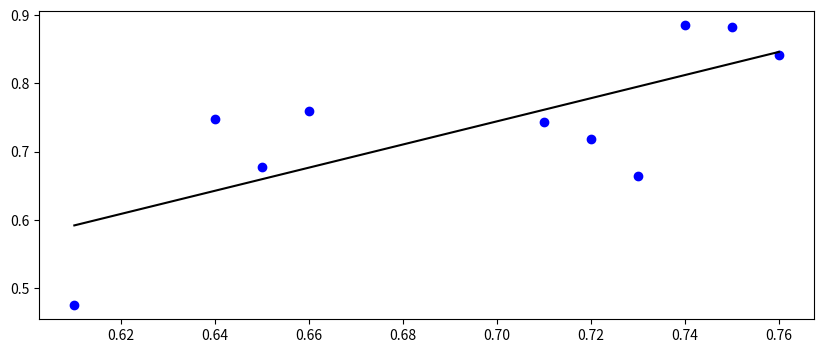

This figure's Python source:
import matplotlib.pyplot as plt
import numpy as np
import random as rand


# -------------------------------------------------------------------------------------------------------------------- #
def get_random_data(points_qty=10) -> (np.array, np.array):
    x_values = rand.sample(range(60, 80), points_qty)
    x_values.sort()
    x = np.empty([len(x_values), 1])
    for i in range(len(x_values)):
        x[i, 0] = x_values[i] / 100

    y = np.empty([len(x_values), 1])
    for i in range(len(x_values)):
        y[i, 0] = rand.uniform(x[i, 0] - 0.15, x[i, 0] + 0.15)
    return x, y


def plot_points(x, y, plt_ax):
    plt_ax.plot(x, y, 'b o')
    # ax.set_ylim([0.4, 1])


def plot_model(x_train, y_train, degree, plt_ax):
    param, err = least_squares(x_train, y_train, degree)
    y = polynomial(x_train, param)
    plt_ax.plot(x_train, y, 'black')


# -------------------------------------------------------------------------------------------------------------------- #
def polynomial(x, w):
    dm = [w[i] * x ** i for i in range(np.shape(w)[0])]
    return np.sum(dm, axis=0)


def design_matrix(x_train, M):
    return np.array([x_train ** i for i in range(M + 1)]).transpose()[0]


def mean_squared_error(x, y, w):
    N = np.shape(x)[0]
    return 1 / N * np.sum((y - polynomial(x, w)) ** 2)


def least_squares(x_train, y_train, degree):
    design = design_matrix(x_train, degree)
    print(design.shape)
    w = np.linalg.inv(design.transpose() @ design) @ design.transpose() @ y_train
    return w, mean_squared_error(x_train, y_train, w)


# -------------------------------------------------------------------------------------------------------------------- #


# -------------------------------------------------------------------------------------------------------------------- #
if __name__ == "__main__":
    fig, ax = plt.subplots(nrows=1, ncols=1, figsize=(10, 4))

    data = get_random_data()

    plot_points(data[0], data[1], ax)
    plot_model(data[0], data[1], 1, ax)
    plt.show()
    exit(0)
